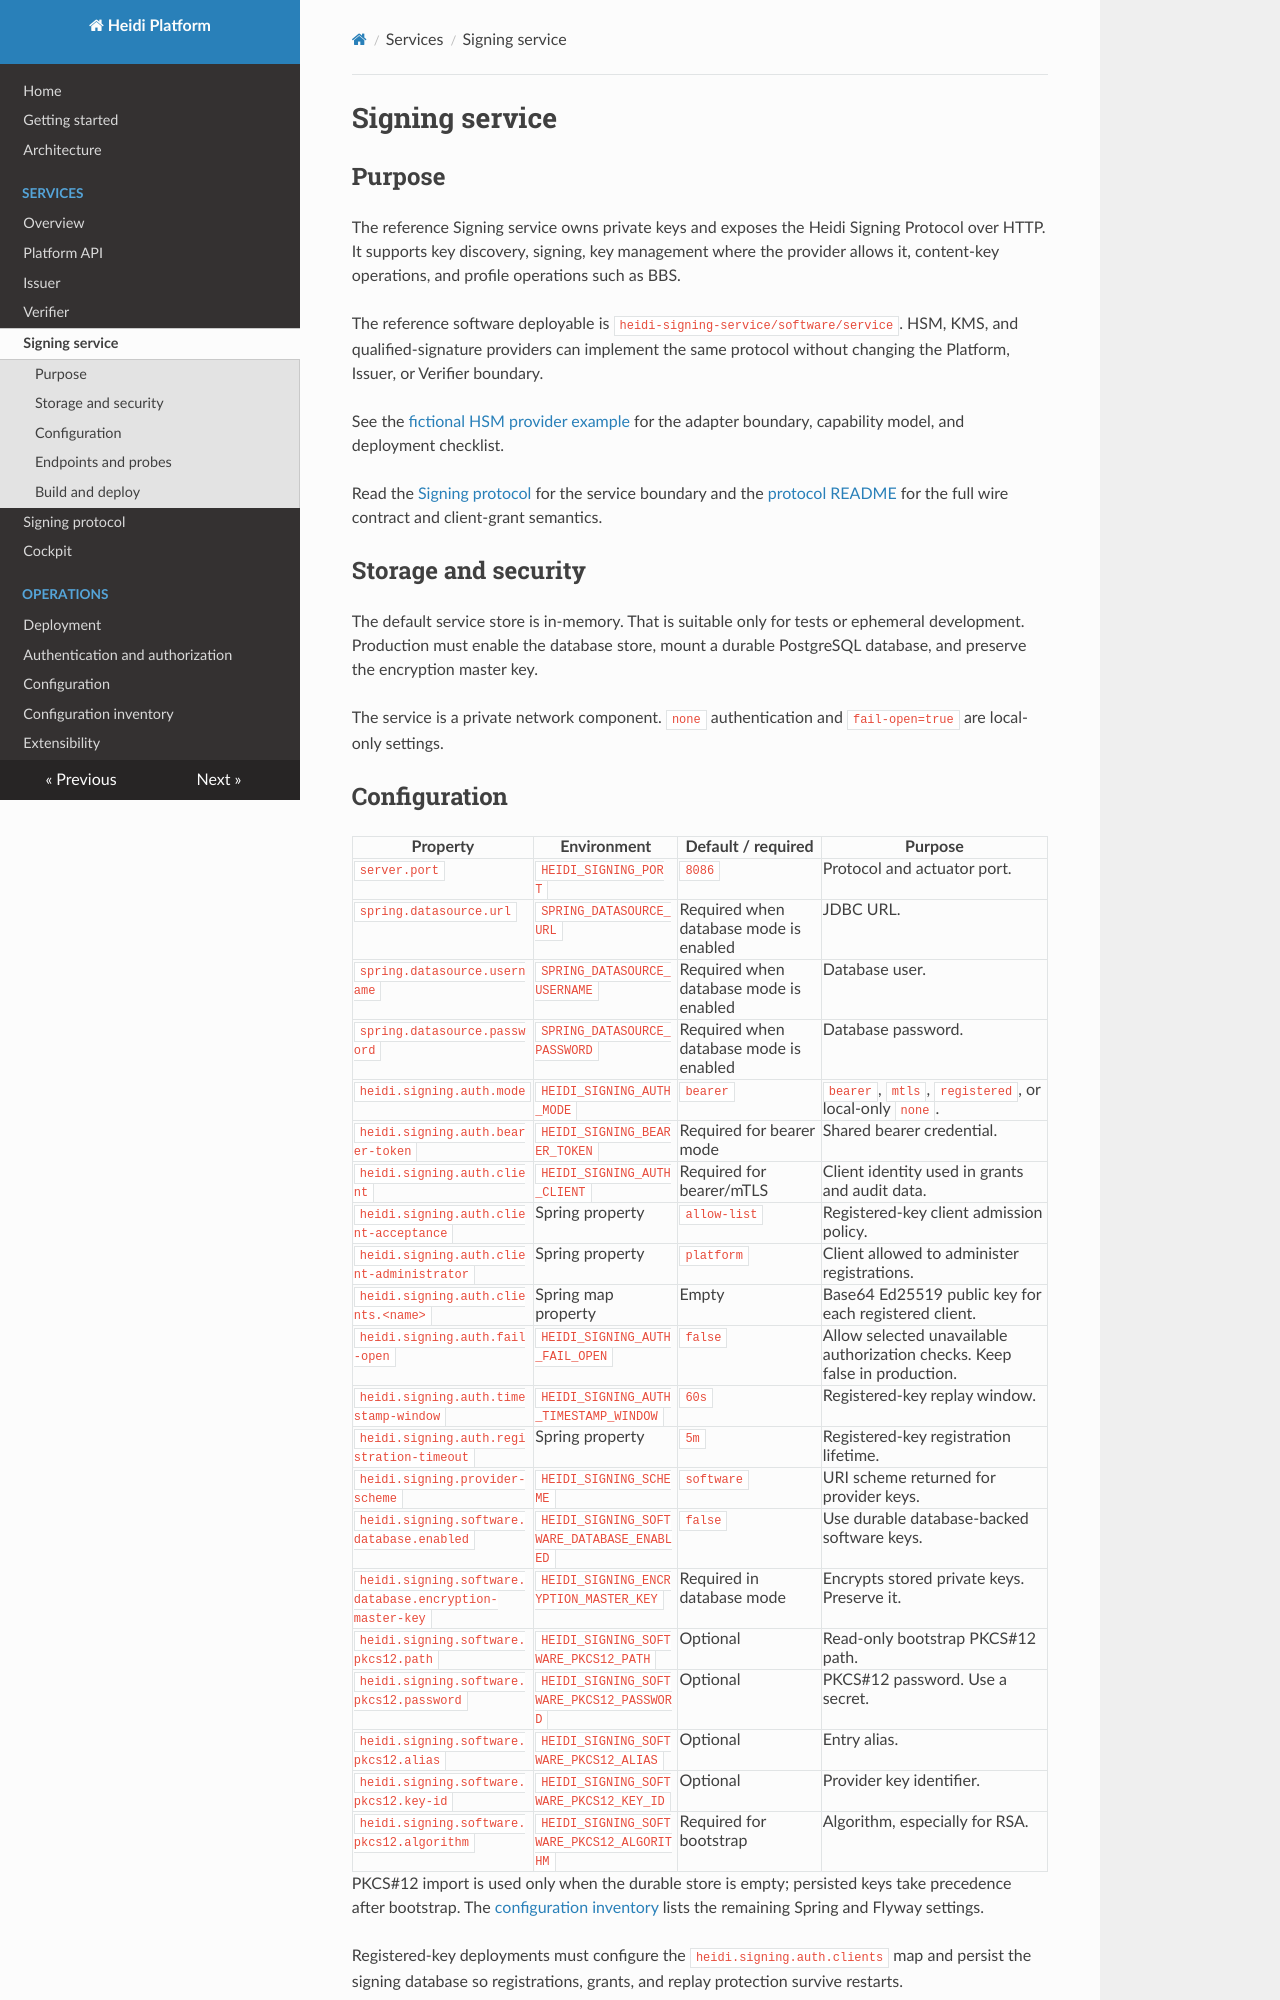

repository: heidiverse/heidi-platform · page: services/signing-service/index.html · generator: mkdocs

<!-- SPDX-FileCopyrightText: 2026 Ubique Innovation AG and Heidi contributors -->
<!-- SPDX-License-Identifier: Apache-2.0 -->

# Signing service

## Purpose

The reference Signing service owns private keys and exposes the Heidi Signing
Protocol over HTTP. It supports key discovery, signing, key management where the
provider allows it, content-key operations, and profile operations such as BBS.

The reference software deployable is
`heidi-signing-service/software/service`. HSM, KMS, and qualified-signature
providers can implement the same protocol without changing the Platform, Issuer,
or Verifier boundary.

See the [fictional HSM provider example](../examples/custom-hsm-signing-service.md)
for the adapter boundary, capability model, and deployment checklist.

Read the [Signing protocol](../signing-protocol.md) for the service boundary and
the [protocol README](https://github.com/heidiverse/heidi-platform/blob/main/spec/signing-protocol/README.md)
for the full wire contract and client-grant semantics.

## Storage and security

The default service store is in-memory. That is suitable only for tests or
ephemeral development. Production must enable the database store, mount a durable
PostgreSQL database, and preserve the encryption master key.

The service is a private network component. `none` authentication and
`fail-open=true` are local-only settings.
